Labelled photos from "wood", an image-classification folder in ShahriarZaman/wood-recognition. The possible labels are: Akashmoni wood, eucaliptus, Kathal wood, Loha wood, mehogany, Minjiri wood, Rain Tree wood.

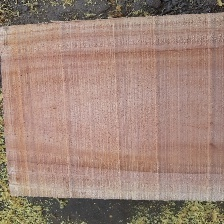
Label: mehogany

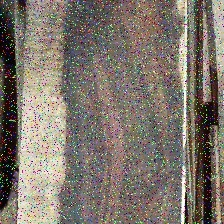
Label: Minjiri wood

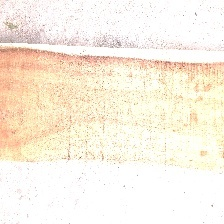
Label: Akashmoni wood

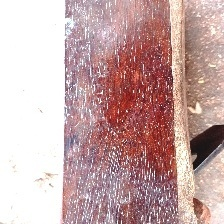
Label: Loha wood

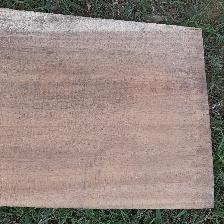
Label: Rain Tree wood

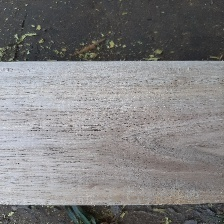
Label: eucaliptus
